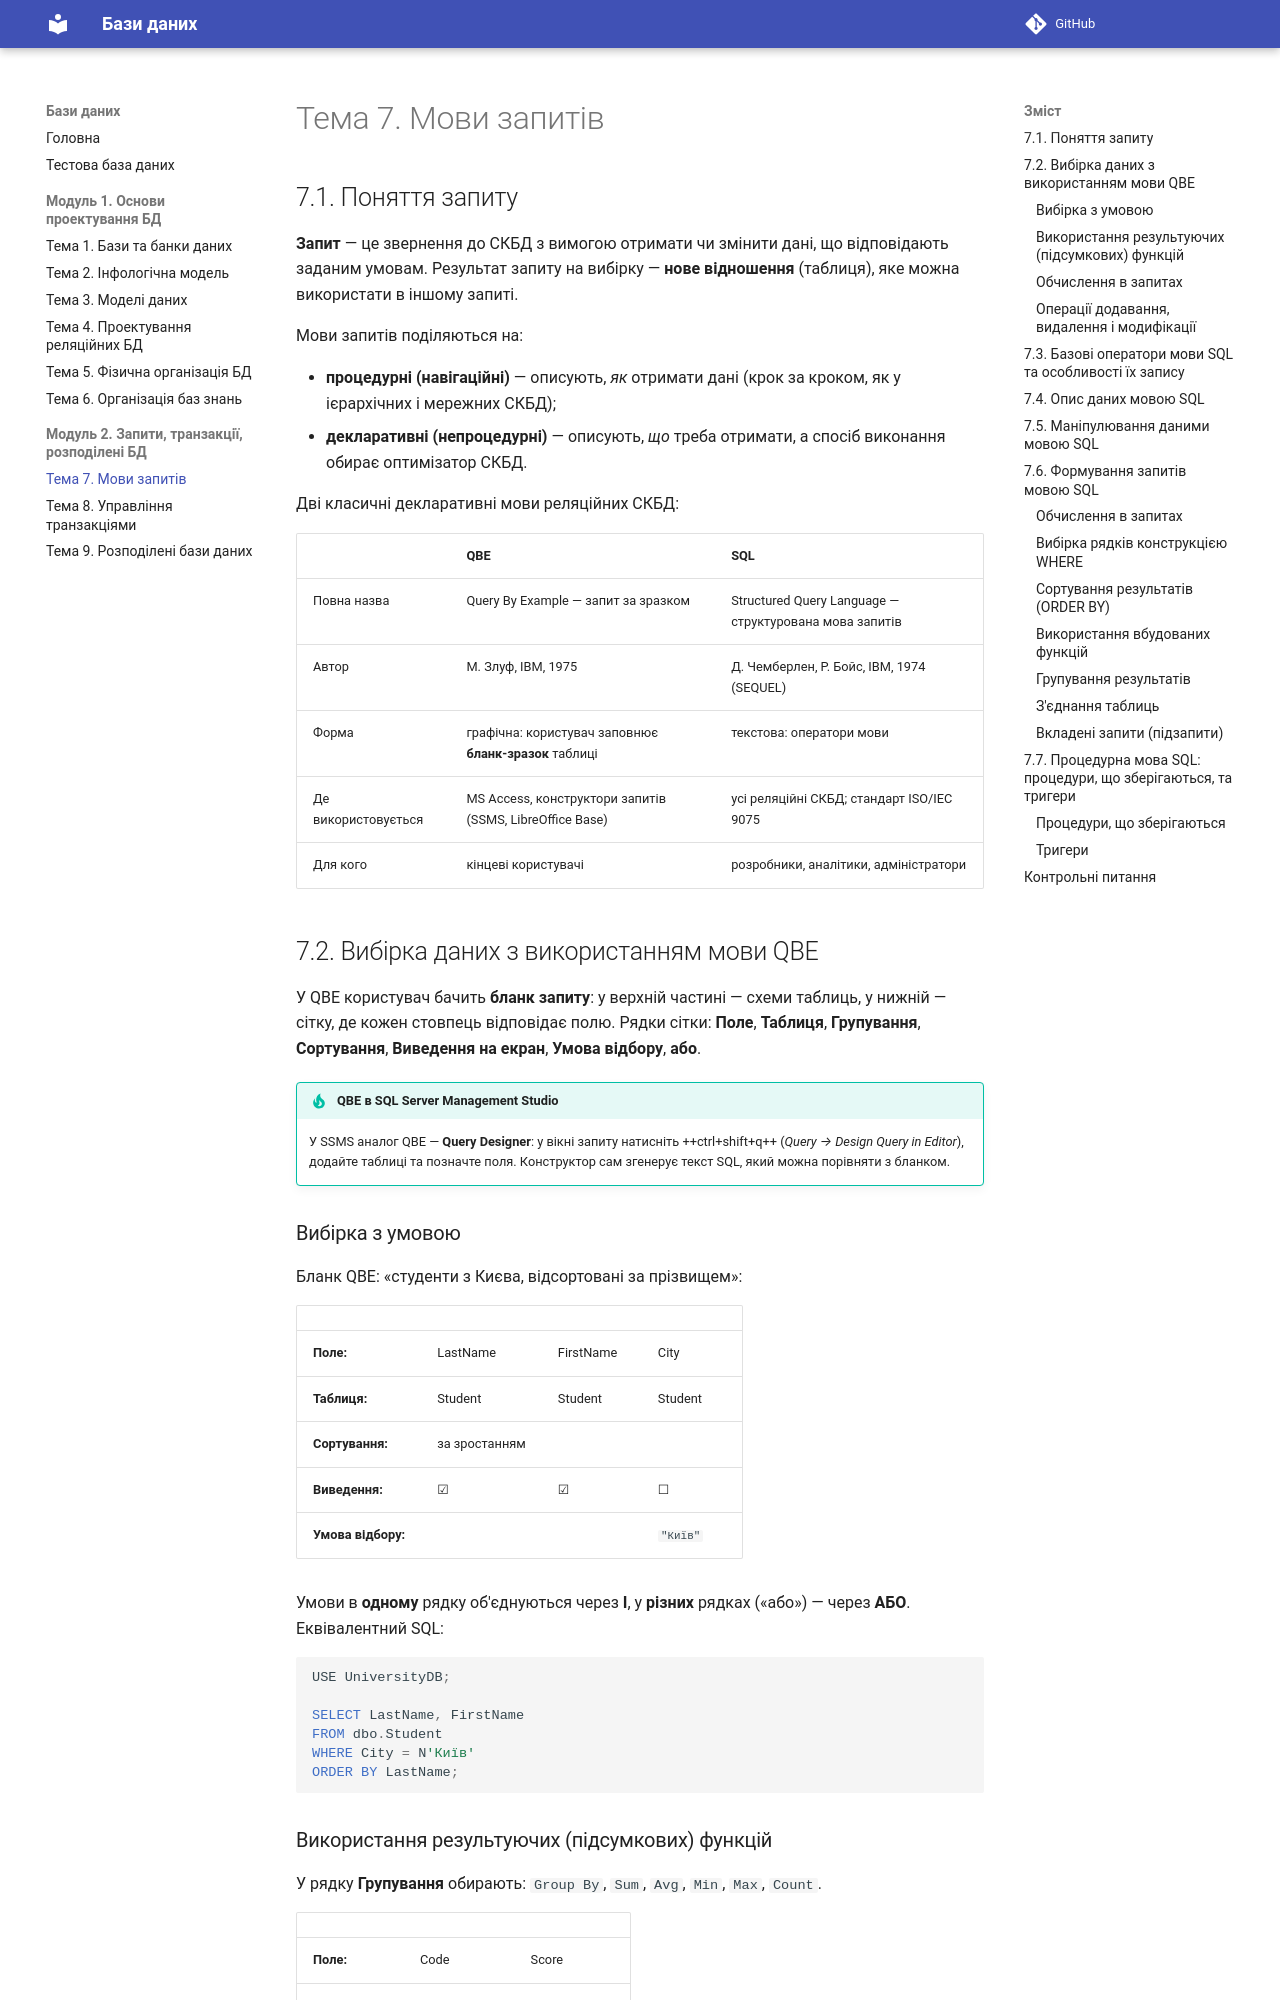

repository: shpil1993/DBTutorial · page: module2/topic7/index.html · generator: mkdocs

# Тема 7. Мови запитів

## 7.1. Поняття запиту

**Запит** — це звернення до СКБД з вимогою отримати чи змінити дані, що відповідають
заданим умовам. Результат запиту на вибірку — **нове відношення** (таблиця), яке можна
використати в іншому запиті.

Мови запитів поділяються на:

* **процедурні (навігаційні)** — описують, *як* отримати дані (крок за кроком, як у
  ієрархічних і мережних СКБД);
* **декларативні (непроцедурні)** — описують, *що* треба отримати, а спосіб виконання
  обирає оптимізатор СКБД.

Дві класичні декларативні мови реляційних СКБД:

| | QBE | SQL |
|-|-----|-----|
| Повна назва | Query By Example — запит за зразком | Structured Query Language — структурована мова запитів |
| Автор | М. Злуф, IBM, 1975 | Д. Чемберлен, Р. Бойс, IBM, 1974 (SEQUEL) |
| Форма | графічна: користувач заповнює **бланк-зразок** таблиці | текстова: оператори мови |
| Де використовується | MS Access, конструктори запитів (SSMS, LibreOffice Base) | усі реляційні СКБД; стандарт ISO/IEC 9075 |
| Для кого | кінцеві користувачі | розробники, аналітики, адміністратори |

## 7.2. Вибірка даних з використанням мови QBE

У QBE користувач бачить **бланк запиту**: у верхній частині — схеми таблиць, у нижній —
сітку, де кожен стовпець відповідає полю. Рядки сітки: **Поле**, **Таблиця**,
**Групування**, **Сортування**, **Виведення на екран**, **Умова відбору**, **або**.

!!! tip "QBE в SQL Server Management Studio"
    У SSMS аналог QBE — **Query Designer**: у вікні запиту натисніть ++ctrl+shift+q++
    (*Query → Design Query in Editor*), додайте таблиці та позначте поля. Конструктор
    сам згенерує текст SQL, який можна порівняти з бланком.

### Вибірка з умовою

Бланк QBE: «студенти з Києва, відсортовані за прізвищем»:

| | | | |
|-|-|-|-|
| **Поле:** | LastName | FirstName | City |
| **Таблиця:** | Student | Student | Student |
| **Сортування:** | за зростанням | | |
| **Виведення:** | ☑ | ☑ | ☐ |
| **Умова відбору:** | | | `"Київ"` |

Умови в **одному** рядку об'єднуються через **І**, у **різних** рядках («або») — через **АБО**.
Еквівалентний SQL:

```sql
USE UniversityDB;

SELECT LastName, FirstName
FROM dbo.Student
WHERE City = N'Київ'
ORDER BY LastName;
```

### Використання результуючих (підсумкових) функцій

У рядку **Групування** обирають: `Group By`, `Sum`, `Avg`, `Min`, `Max`, `Count`.

| | | |
|-|-|-|
| **Поле:** | Code | Score |
| **Таблиця:** | StudentGroup | Grade |
| **Групування:** | Group By | Avg |
| **Сортування:** | | за спаданням |

```sql
SELECT g.Code, AVG(CAST(gr.Score AS DECIMAL(5,2))) AS AvgScore
FROM dbo.StudentGroup AS g
JOIN dbo.Student AS s  ON s.GroupId    = g.GroupId
JOIN dbo.Grade   AS gr ON gr.StudentId = s.StudentId
GROUP BY g.Code
ORDER BY AvgScore DESC;
```

### Обчислення в запитах

Обчислюване поле записують у рядку **Поле** у вигляді `Ім'я: вираз`, наприклад
`Стипендія_рік: [Scholarship]*12`.

```sql
SELECT LastName, Scholarship, Scholarship * 12 AS ScholarshipPerYear
FROM dbo.Student
WHERE Scholarship > 0;
```
